The GitHub repository konny0311/classfication_cat_dog contains a labelled image folder "clean_organized_images" with 2 categories: cat, dog. Examples follow, each with its label.

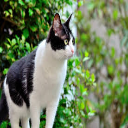
Label: cat

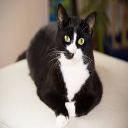
Label: cat

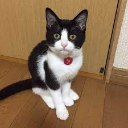
Label: cat

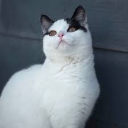
Label: cat

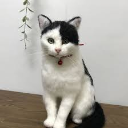
Label: cat

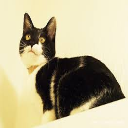
Label: cat
